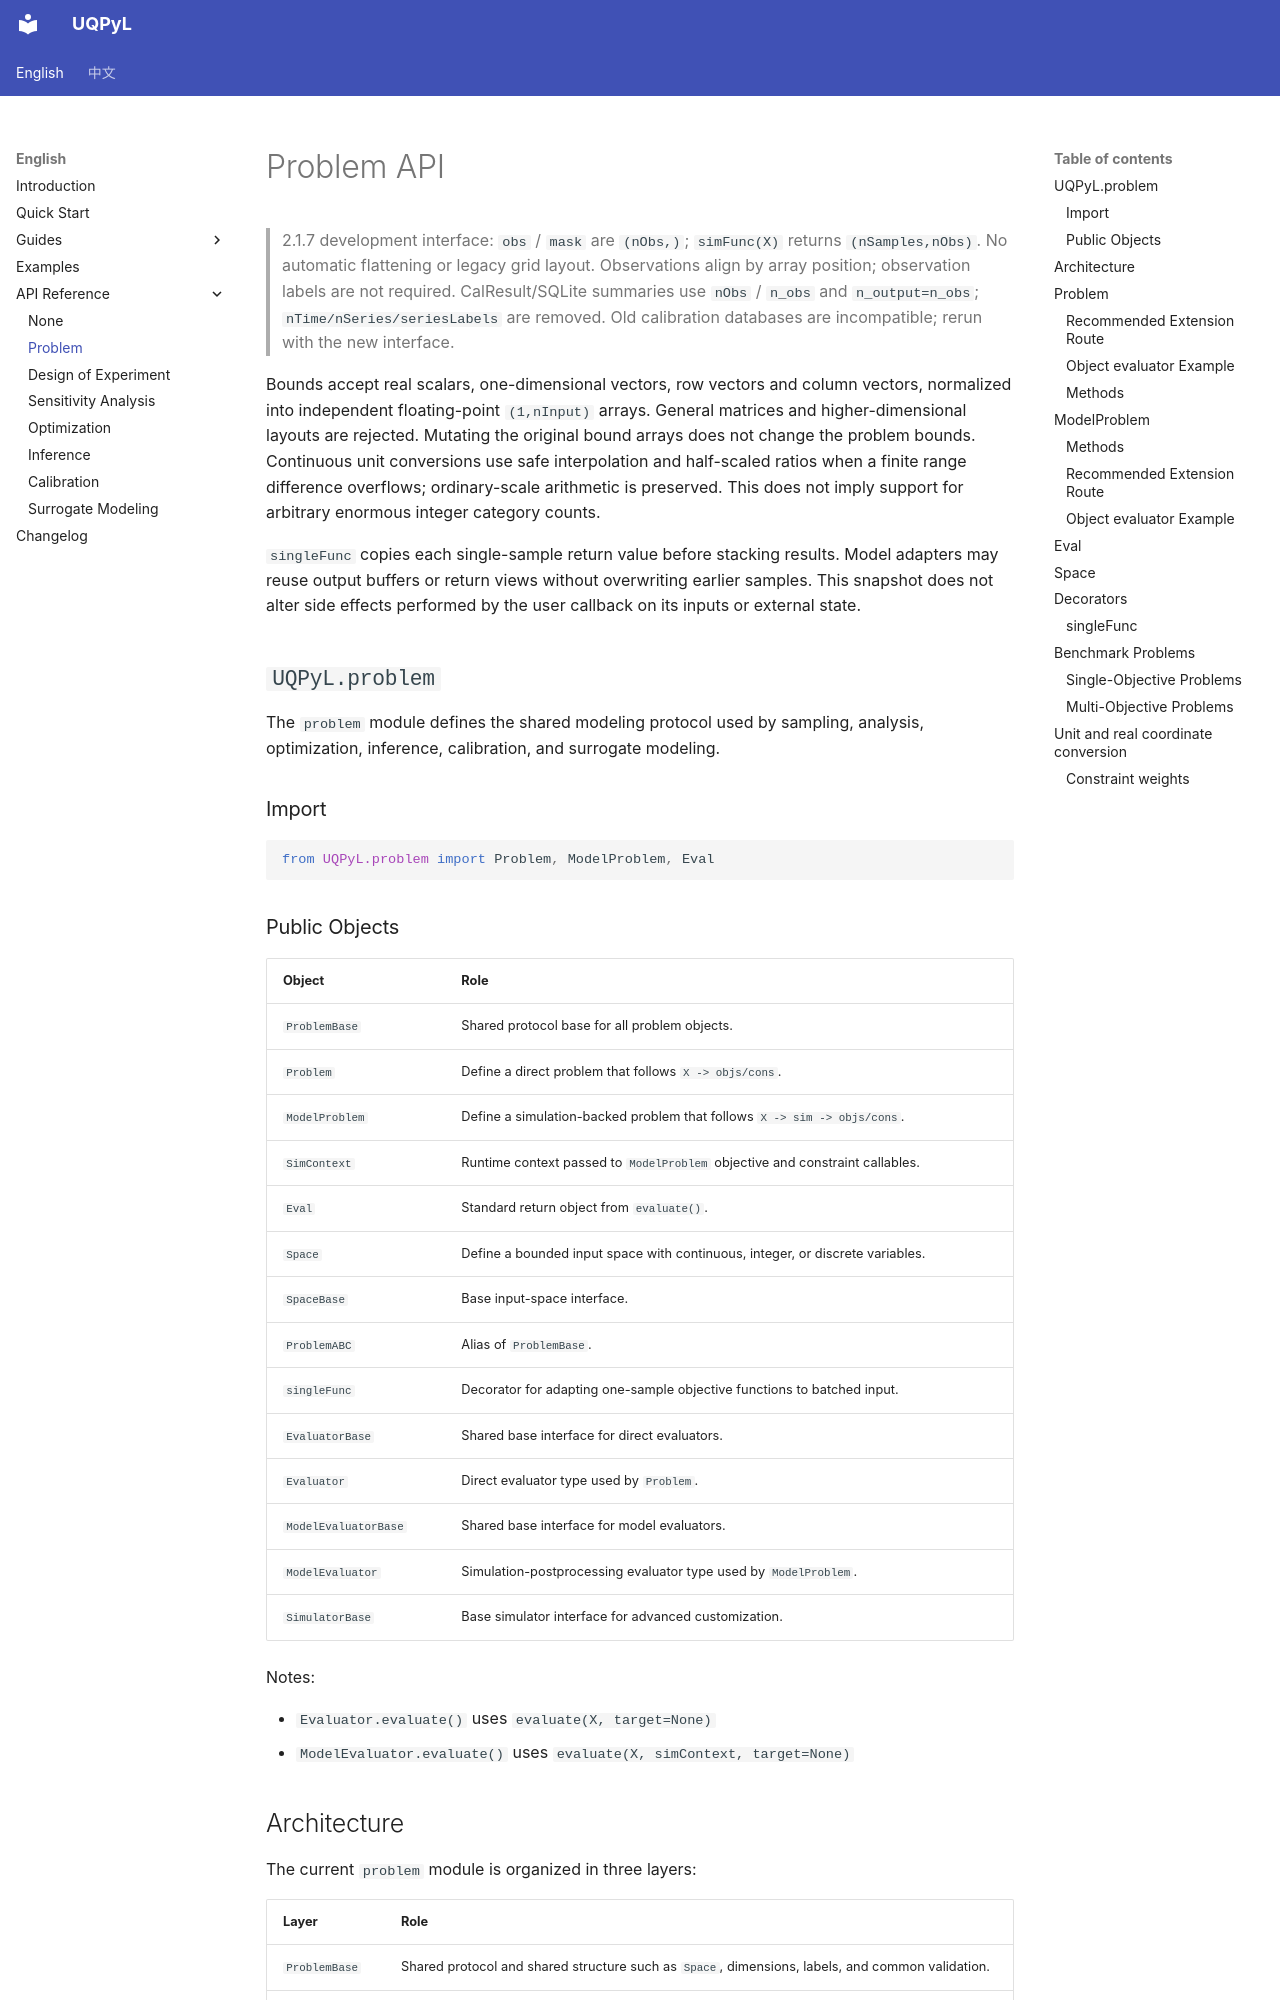

repository: smasky/UQPyL · page: api/problem.html · generator: mkdocs

# Problem API

> 2.1.7 development interface: `obs` / `mask` are `(nObs,)`; `simFunc(X)` returns `(nSamples,nObs)`. No automatic flattening or legacy grid layout. Observations align by array position; observation labels are not required. CalResult/SQLite summaries use `nObs` / `n_obs` and `n_output=n_obs`; `nTime/nSeries/seriesLabels` are removed. Old calibration databases are incompatible; rerun with the new interface.

Bounds accept real scalars, one-dimensional vectors, row vectors and column vectors, normalized into independent floating-point `(1,nInput)` arrays. General matrices and higher-dimensional layouts are rejected. Mutating the original bound arrays does not change the problem bounds. Continuous unit conversions use safe interpolation and half-scaled ratios when a finite range difference overflows; ordinary-scale arithmetic is preserved. This does not imply support for arbitrary enormous integer category counts.

`singleFunc` copies each single-sample return value before stacking results. Model adapters may reuse output buffers or return views without overwriting earlier samples. This snapshot does not alter side effects performed by the user callback on its inputs or external state.

## `UQPyL.problem`

The `problem` module defines the shared modeling protocol used by sampling, analysis, optimization, inference, calibration, and surrogate modeling.

### Import

```python
from UQPyL.problem import Problem, ModelProblem, Eval
```
